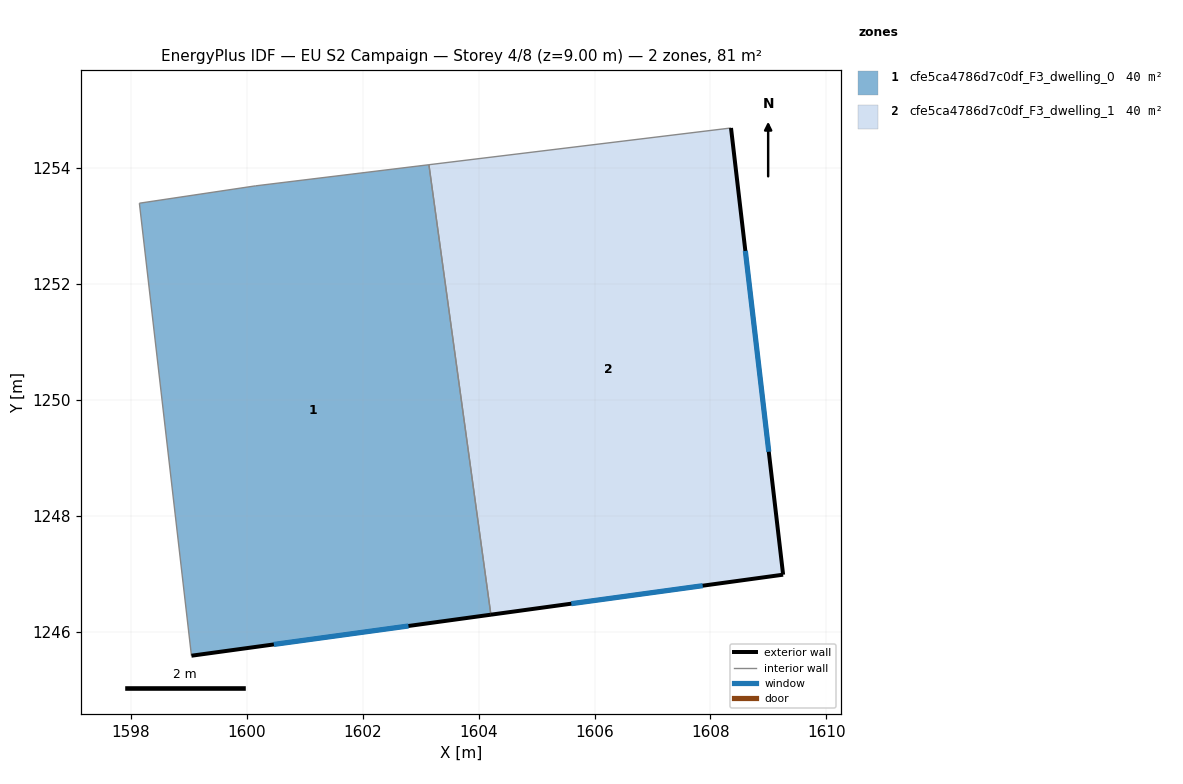
=== STOREY PLAN SPEC (per zone: floor XY polygon, exterior-wall plan segments, windows/doors) ===
zone 1: cfe5ca4786d7c0df_F3_dwelling_0  (40.3 m²)
  floor: (1603.14, 1254.06) (1604.21, 1246.29) (1599.04, 1245.59) (1598.15, 1253.39) (1600.15, 1253.69)
  exterior wall: (1599.05, 1245.59) – (1604.21, 1246.29)  [5.2 m]
    window: (1600.47, 1245.78) – (1602.79, 1246.10)  [3.2 m²]
  interior walls: 4
zone 2: cfe5ca4786d7c0df_F3_dwelling_1  (40.3 m²)
  floor: (1608.35, 1254.69) (1609.25, 1246.99) (1604.21, 1246.29) (1603.14, 1254.06)
  exterior wall: (1609.25, 1246.99) – (1608.35, 1254.69)  [7.8 m]
    window: (1609.01, 1249.11) – (1608.60, 1252.57)  [4.7 m²]
  exterior wall: (1604.21, 1246.29) – (1609.25, 1246.99)  [5.1 m]
    window: (1605.60, 1246.48) – (1607.87, 1246.80)  [3.1 m²]
  interior walls: 2

=== DERIVED (storey summary) ===
Building: EU S2 Campaign
Storey: 4 of 8  (floor level z = 9.00 m)
Storey gross floor area: 80.6 m²
Zones on this storey: 2
  - cfe5ca4786d7c0df_F3_dwelling_0: floor 40.3 m²; exterior wall 5.2 m (15.6 m²); 1 window(s) 3.2 m²; WWR 20.2%
  - cfe5ca4786d7c0df_F3_dwelling_1: floor 40.3 m²; exterior wall 12.8 m (38.5 m²); 2 window(s) 7.8 m²; WWR 20.2%
Zone adjacency (shared interzone walls):
  - cfe5ca4786d7c0df_F3_dwelling_0 ↔ cfe5ca4786d7c0df_F3_dwelling_1